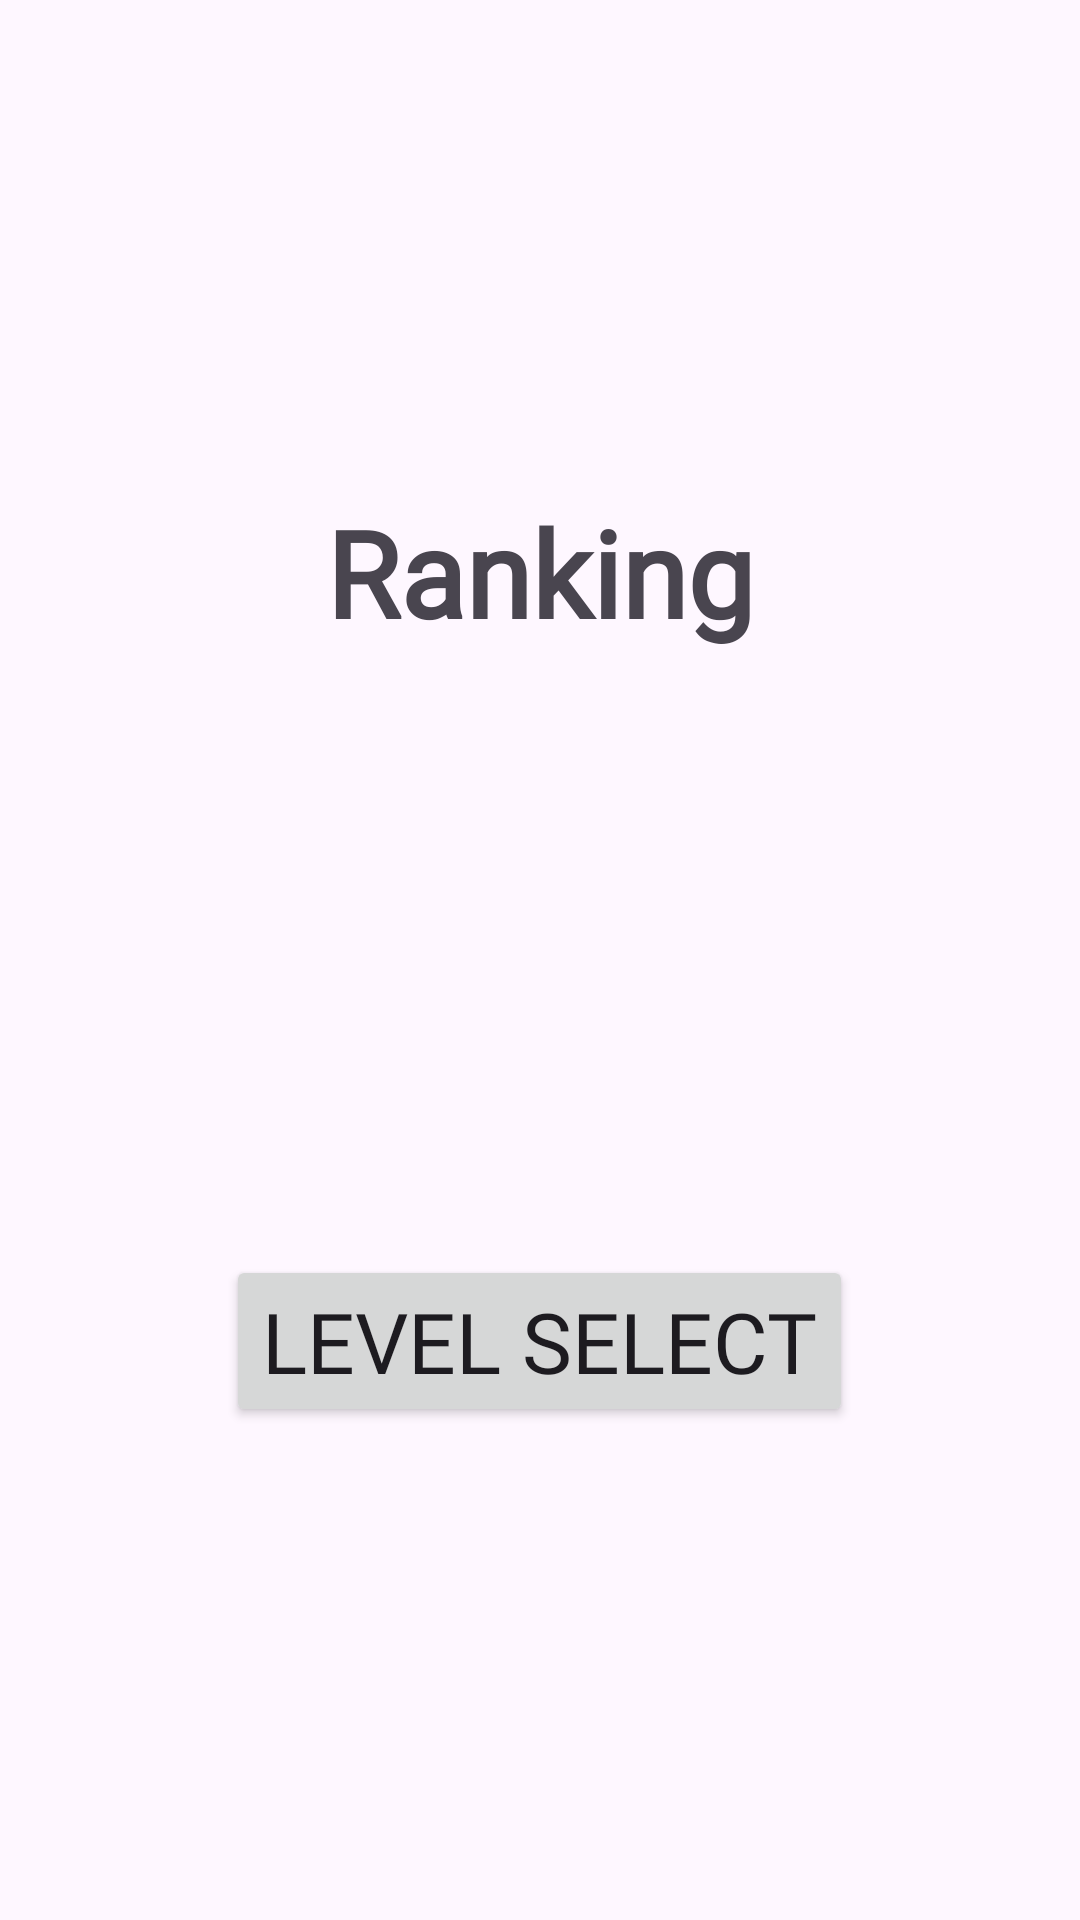

Here is an Android app screen rendered from its layout file. Give the layout XML and the strings, colors and styles it references.
<!-- AndroidManifest.xml: application theme Theme.MyApplication -->
<!-- res/layout/activity_ranking.xml -->
<?xml version="1.0" encoding="utf-8"?>
<LinearLayout xmlns:android="http://schemas.android.com/apk/res/android"
    android:id="@+id/main"
    android:layout_width="match_parent"
    android:layout_height="match_parent"
    android:gravity="center"
    android:orientation="vertical">

    <TextView
        android:layout_width="match_parent"
        android:layout_height="wrap_content"
        android:layout_marginBottom="24dp"
        android:fontFamily="@font/monogram"
        android:gravity="center"
        android:text="@string/ranking_title"
        android:textSize="40sp"
        android:textStyle="bold" />

    <TextView
        android:id="@+id/textRank1"
        android:layout_width="match_parent"
        android:layout_height="wrap_content"
        android:fontFamily="@font/monogram"
        android:gravity="center"
        android:textSize="36sp" />

    <TextView
        android:id="@+id/textRank2"
        android:layout_width="match_parent"
        android:layout_height="wrap_content"
        android:fontFamily="@font/monogram"
        android:gravity="center"
        android:textSize="36sp" />

    <TextView
        android:id="@+id/textRank3"
        android:layout_width="match_parent"
        android:layout_height="wrap_content"
        android:fontFamily="@font/monogram"
        android:gravity="center"
        android:textSize="36sp" />

    <Button
        android:id="@+id/buttonBackToLevels"
        android:layout_width="wrap_content"
        android:layout_height="wrap_content"
        android:layout_marginTop="32dp"
        android:fontFamily="@font/monogram"
        android:textSize="28sp"
        android:text="@string/ranking_back_to_levels" />
</LinearLayout>
<!-- resources referenced by this layout -->
<resources>
  <string name="ranking_back_to_levels">Level select</string>
  <string name="ranking_title">Ranking</string>
  <style name="Theme.MyApplication" parent="Base.Theme.MyApplication" />
  <style name="Base.Theme.MyApplication" parent="Theme.Material3.DayNight.NoActionBar">
          
          
          <item name="colorPrimary">#3A3AD5</item>
          <item name="colorSecondary">#555992</item>
  
          <item name="colorSurface">#FFFFFF</item>
          <item name="colorOnSurface">#000000</item>
      </style>
</resources>
